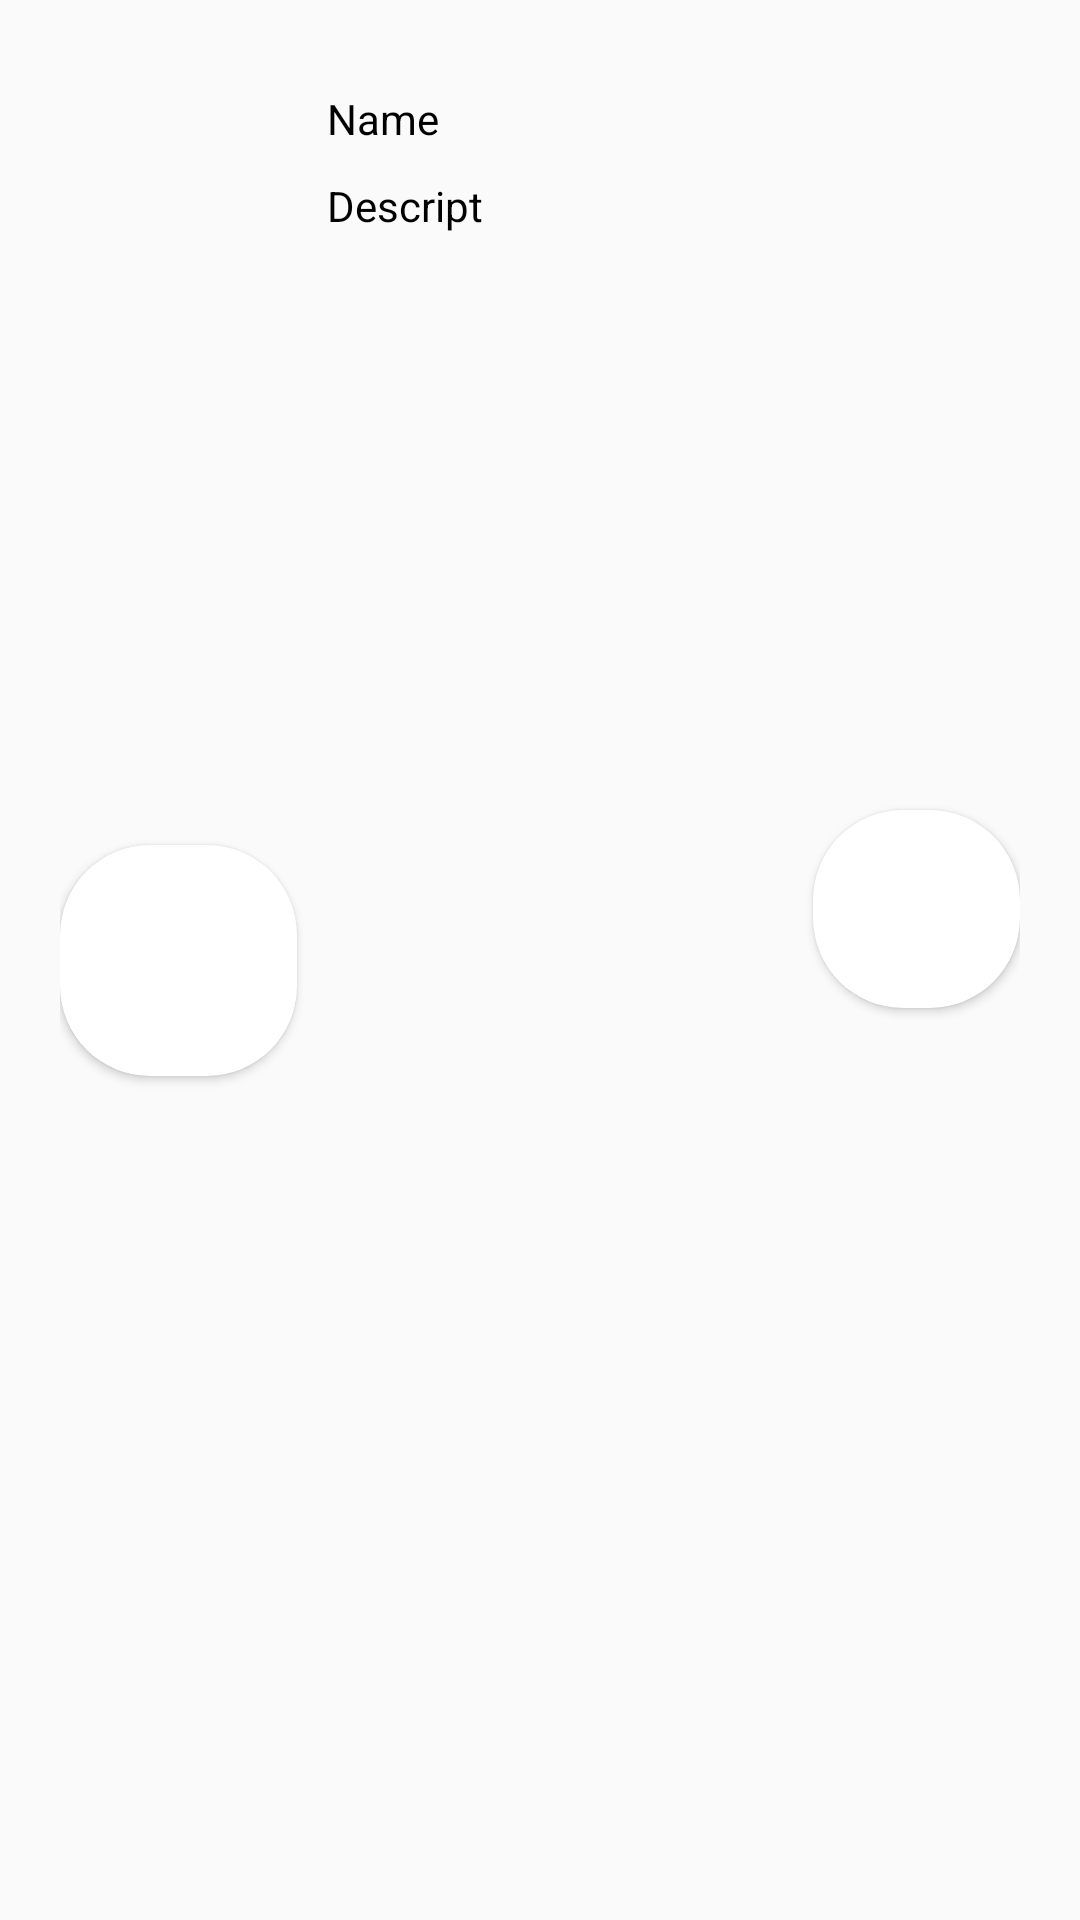

This screen was rendered from an Android layout file. Write that file and the resources it references.
<!-- AndroidManifest.xml: application theme Theme.MealPlaner -->
<!-- res/layout/cleander_meal_iteam.xml -->
<?xml version="1.0" encoding="utf-8"?>
<androidx.constraintlayout.widget.ConstraintLayout xmlns:android="http://schemas.android.com/apk/res/android"
    xmlns:app="http://schemas.android.com/apk/res-auto"
    xmlns:tools="http://schemas.android.com/tools"
    android:layout_width="wrap_content"
    android:layout_height="wrap_content"
    android:layout_margin="5dp"
    android:padding="20sp"
    app:layout_constraintStart_toStartOf="parent"
    app:layout_constraintTop_toTopOf="parent">

    <androidx.cardview.widget.CardView
        android:id="@+id/card_view_remove"
        android:layout_width="69dp"
        android:layout_height="66dp"
        android:layout_marginStart="20dp"
        app:cardCornerRadius="30dp"
        app:layout_constraintBottom_toBottomOf="parent"
        app:layout_constraintEnd_toEndOf="parent"
        app:layout_constraintHorizontal_bias="1.0"
        app:layout_constraintStart_toEndOf="@+id/tv_Descript"
        app:layout_constraintTop_toTopOf="parent"
        app:layout_constraintVertical_bias="0.468">

        <ImageView
            android:id="@+id/iv_remove"
            android:layout_width="match_parent"
            android:layout_height="match_parent"
            android:scaleType="centerCrop"
            tools:src="@drawable/iconclos" />
    </androidx.cardview.widget.CardView>

    <TextView
        android:id="@+id/tv_name"
        android:layout_width="wrap_content"
        android:layout_height="wrap_content"
        android:layout_margin="10dp"
        android:text="Name"
        android:textColor="#000000"
        app:layout_constraintStart_toEndOf="@id/card_view"
        app:layout_constraintTop_toTopOf="parent" />

    <TextView
        android:id="@+id/tv_Descript"
        android:layout_width="wrap_content"
        android:layout_height="wrap_content"
        android:layout_margin="10dp"
        android:text="Descript"
        android:textColor="#000000"
        app:layout_constraintStart_toEndOf="@id/card_view"
        app:layout_constraintTop_toBottomOf="@id/tv_name" />

    <androidx.cardview.widget.CardView
        android:id="@+id/card_view"
        android:layout_width="79dp"
        android:layout_height="77dp"
        app:cardCornerRadius="30dp"
        app:layout_constraintBottom_toBottomOf="parent"
        app:layout_constraintStart_toStartOf="parent"
        app:layout_constraintTop_toTopOf="parent">

        <ImageView
            android:id="@+id/iv_meal"
            android:layout_width="match_parent"
            android:layout_height="match_parent"
            android:scaleType="centerCrop"
            tools:src="@drawable/face_icon" />
    </androidx.cardview.widget.CardView>


</androidx.constraintlayout.widget.ConstraintLayout>
<!-- resources referenced by this layout -->
<resources>
  <!-- drawable face_icon: png bitmap (drawable, 104554 bytes) -->
  <style name="Theme.MealPlaner" parent="Theme.AppCompat.DayNight.NoActionBar">
          
          <item name="colorPrimary">@color/purple_500</item>
          <item name="colorPrimaryVariant">@color/purple_700</item>
          <item name="colorOnPrimary">@color/white</item>
          
          <item name="colorSecondary">@color/teal_200</item>
          <item name="colorSecondaryVariant">@color/teal_700</item>
          <item name="colorOnSecondary">@color/black</item>
          
          <item name="android:statusBarColor">#e0e0e0</item>
          
  
      </style>
  <color name="purple_500">#FF6200EE</color>
  <color name="purple_700">#FF3700B3</color>
  <color name="white">#FFFFFFFF</color>
  <color name="teal_200">#FF03DAC5</color>
  <color name="teal_700">#FF018786</color>
  <color name="black">#FF000000</color>
</resources>
